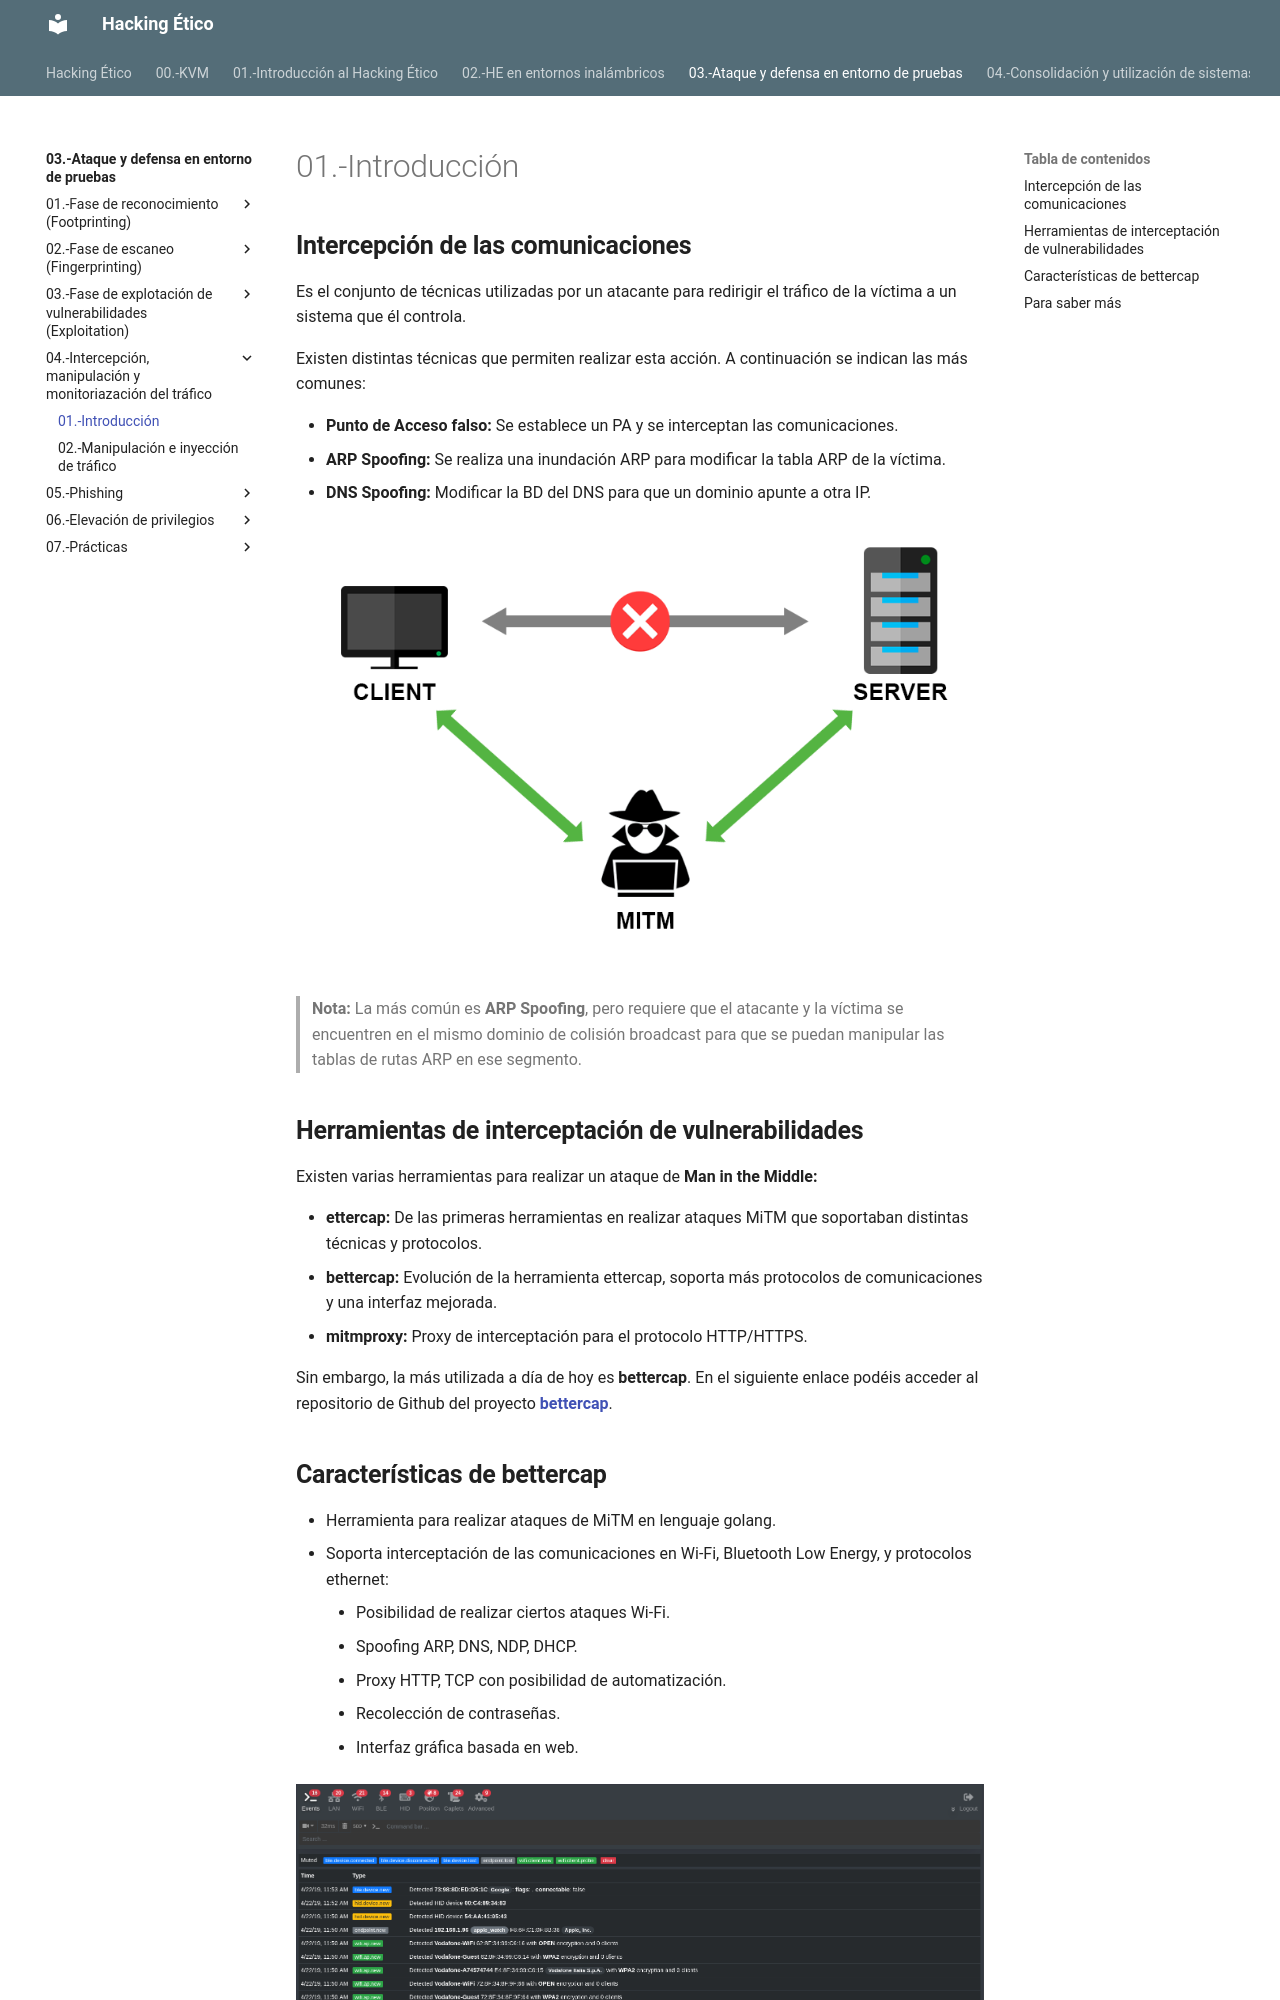

repository: giganteavila/HE · page: 03.-Ataque y defensa en entorno de pruebas/04.-Intercepción, manipulación y monitoriazación del tráfico/01.-Introducción/index.html · generator: mkdocs

## **Intercepción de las comunicaciones**

Es el conjunto de técnicas utilizadas por un atacante para redirigir el tráfico de la víctima a un sistema que él controla.

Existen distintas técnicas que permiten realizar esta acción. A continuación se indican las más comunes:

- **Punto de Acceso falso:** Se establece un PA y se interceptan las comunicaciones.
- **ARP Spoofing:** Se realiza una inundación ARP para modificar la tabla ARP de la víctima.
- **DNS Spoofing:** Modificar la BD del DNS para que un dominio apunte a otra IP.



![img](./img/mitmone.png)

> **Nota:** La más común es **ARP Spoofing**, pero requiere que el atacante y la víctima se encuentren en el mismo dominio de colisión broadcast para que se puedan manipular las tablas de rutas ARP en ese segmento.



## **Herramientas de interceptación de vulnerabilidades**

Existen varias herramientas para realizar un ataque de **Man in the Middle:**

- **ettercap:** De las primeras herramientas en realizar ataques MiTM que soportaban distintas técnicas y protocolos.
- **bettercap:** Evolución de la herramienta ettercap, soporta más protocolos de comunicaciones y una interfaz mejorada.
- **mitmproxy:** Proxy de interceptación para el protocolo HTTP/HTTPS.

Sin embargo, la más utilizada a día de hoy es **bettercap**. En el siguiente enlace podéis acceder al repositorio de Github del proyecto **[bettercap](https://github.com/bettercap/bettercap)**.
